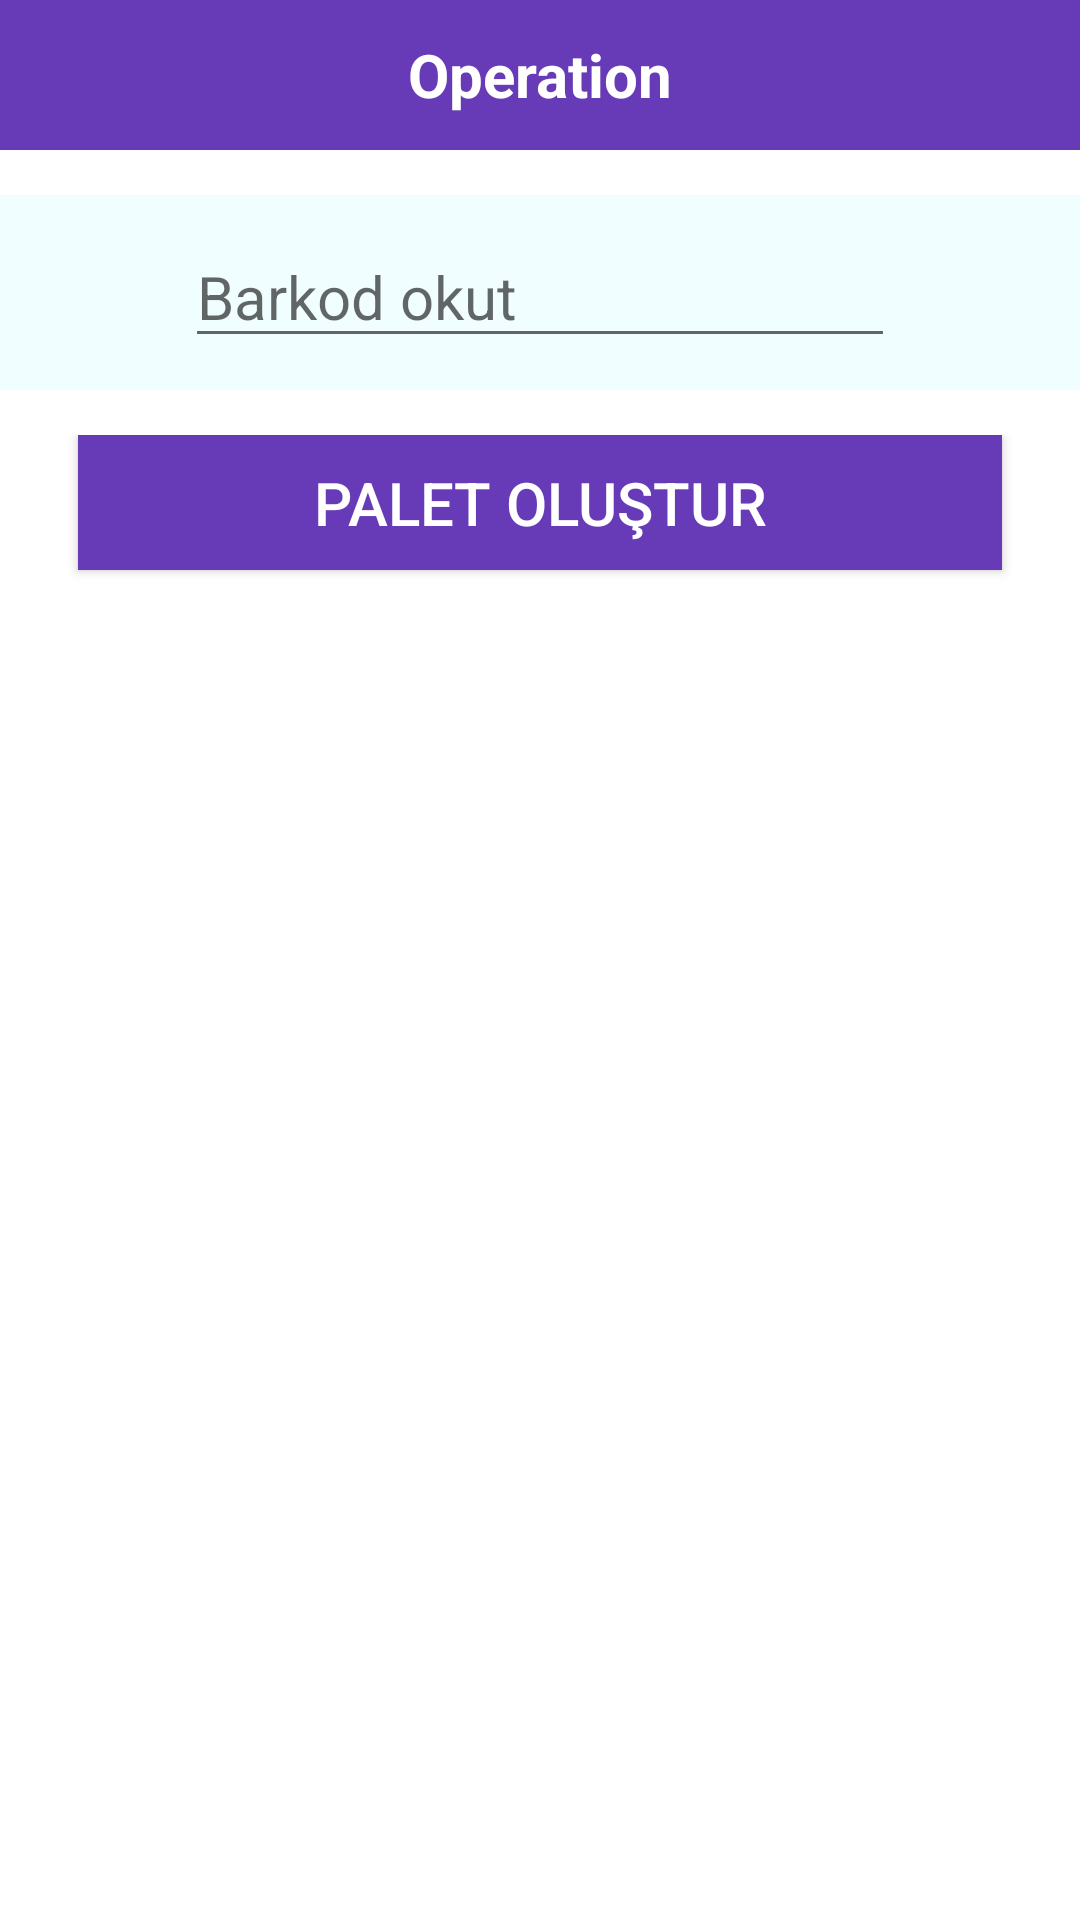

Produce the Android XML layout that renders to this screen, including the resource entries it uses.
<!-- AndroidManifest.xml: application theme Theme.Trkz_mobile -->
<!-- res/layout/paketleme_operation_dialog.xml -->
<?xml version="1.0" encoding="utf-8"?>
<LinearLayout
xmlns:android="http://schemas.android.com/apk/res/android"
xmlns:app="http://schemas.android.com/apk/res-auto"
xmlns:tools="http://schemas.android.com/tools"
android:layout_width="match_parent"
android:layout_height="match_parent"
android:orientation="vertical">
<RelativeLayout
    android:layout_width="match_parent"
    android:layout_height="match_parent"
    tools:context=".YeniPaletOlusturmaDevam">

    
    <TextView
        android:id="@+id/operationTitle"
        android:layout_width="match_parent"
        android:layout_height="50dp"
        android:text="Operation"
        android:textStyle="bold"
        
        android:textSize="20dp"
        android:textColor="@color/white"
        android:background = "@color/colorPrimary"
        android:gravity="center"
        android:textAlignment="center"/>

    <RelativeLayout
        android:layout_width="match_parent"
        android:layout_height="65dp"
        android:layout_below="@+id/operationTitle"
        android:layout_marginTop="15sp"
        android:id="@+id/header"
        android:background="#F1FeFF">

        <EditText
            android:id="@+id/barkodInput"
            android:layout_width="wrap_content"
            android:layout_height="wrap_content"
            android:layout_centerInParent="true"
            android:ems="10"
            android:hint="Barkod okut"
            android:maxLines="1"
            android:textSize="20dp" />
    </RelativeLayout>

    <RelativeLayout
        android:layout_width="match_parent"
        android:layout_height="55dp"
        android:layout_below="@+id/header"
        android:layout_marginTop="15sp"
        >

        <Button
            android:id="@+id/operationButton"
            android:layout_width="match_parent"
            android:layout_height="45dp"
            android:layout_marginHorizontal="26dp"
            android:textColor="@color/white"
            android:background = "@color/colorPrimary"
            android:textSize="20dp"
            android:text="Palet Oluştur" />
    </RelativeLayout>














</RelativeLayout>

</LinearLayout>
<!-- resources referenced by this layout -->
<resources>
  <color name="colorPrimary">#673AB7</color>
  <color name="white">#FFFFFFFF</color>
  <style name="Theme.Trkz_mobile" parent="Theme.MaterialComponents.DayNight.DarkActionBar">
          
          <item name="colorPrimary">@color/purple_500</item>
          <item name="colorPrimaryVariant">@color/purple_700</item>
          <item name="colorOnPrimary">@color/white</item>
          
          <item name="colorSecondary">@color/teal_200</item>
          <item name="colorSecondaryVariant">@color/teal_700</item>
          <item name="colorOnSecondary">@color/black</item>
          
          <item name="android:statusBarColor" tools:targetApi="l">?attr/colorPrimaryVariant</item>
          
      </style>
  <color name="purple_500">#FF6200EE</color>
  <color name="purple_700">#FF3700B3</color>
  <color name="teal_200">#FF03DAC5</color>
  <color name="teal_700">#FF018786</color>
  <color name="black">#FF000000</color>
</resources>
